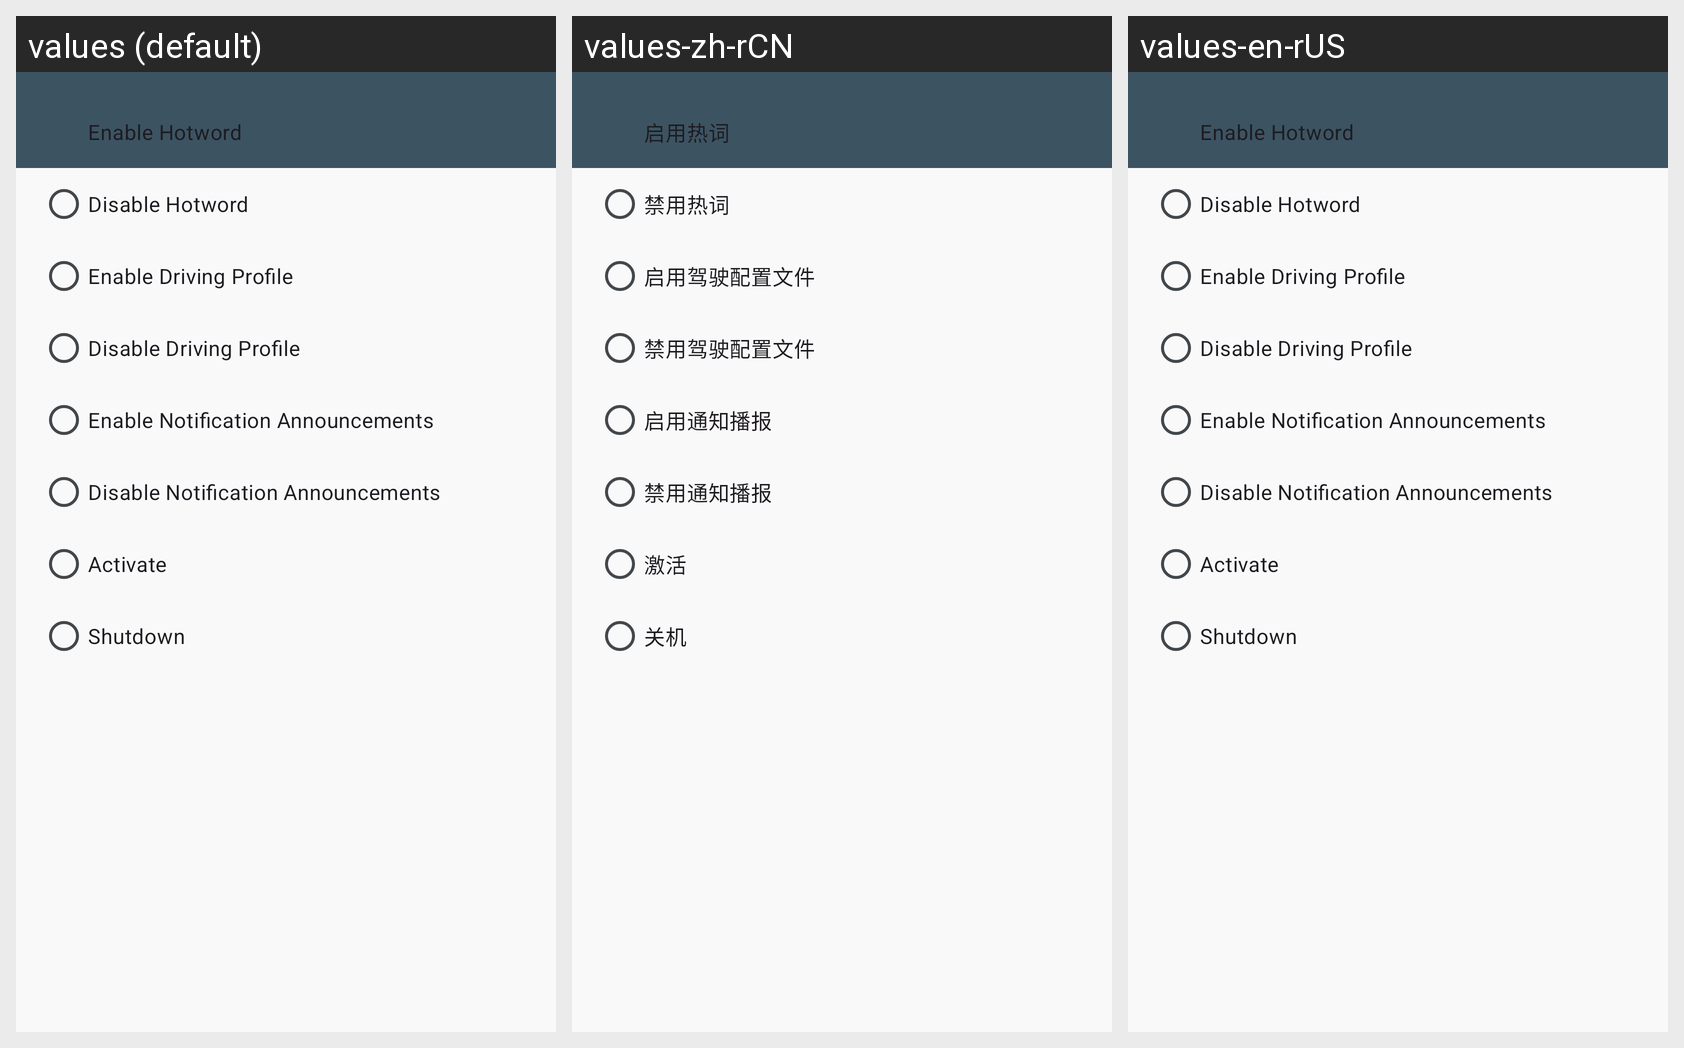

Here is an Android app screen in its default locale and in the app's own translations. Write out the translated-string differences for the strings that appear on this screen.
Android screen res/layout/activity_tasker_action_plugin_layout.xml rendered under 3 locales, left to right: values (default), values-zh-rCN, values-en-rUS. Device: Nexus 5 (rendered at 1080×1920; each locale shown at half size, 540×960, under a caption strip naming it); theme AppTheme.
Strings drawn on this screen, with the default value and each locale's value (text and hints the layout hard-codes, and strings that could not be matched under every locale, appear in the picture but are not listed):

menu_enable_hotword
  values: Enable Hotword
  values-zh-rCN: 启用热词
  values-en-rUS: Enable Hotword  [not translated; the default value is used]

menu_disable_hotword
  values: Disable Hotword
  values-zh-rCN: 禁用热词
  values-en-rUS: Disable Hotword  [not translated; the default value is used]

menu_enable_driving_profile
  values: Enable Driving Profile
  values-zh-rCN: 启用驾驶配置文件
  values-en-rUS: Enable Driving Profile  [not translated; the default value is used]

menu_disable_driving_profile
  values: Disable Driving Profile
  values-zh-rCN: 禁用驾驶配置文件
  values-en-rUS: Disable Driving Profile  [not translated; the default value is used]

menu_enable_notification_announcements
  values: Enable Notification Announcements
  values-zh-rCN: 启用通知播报
  values-en-rUS: Enable Notification Announcements  [not translated; the default value is used]

menu_disable_notification_announcements
  values: Disable Notification Announcements
  values-zh-rCN: 禁用通知播报
  values-en-rUS: Disable Notification Announcements  [not translated; the default value is used]

menu_activate
  values: Activate
  values-zh-rCN: 激活
  values-en-rUS: Activate  [not translated; the default value is used]

menu_shutdown
  values: Shutdown
  values-zh-rCN: 关机
  values-en-rUS: Shutdown  [not translated; the default value is used]
